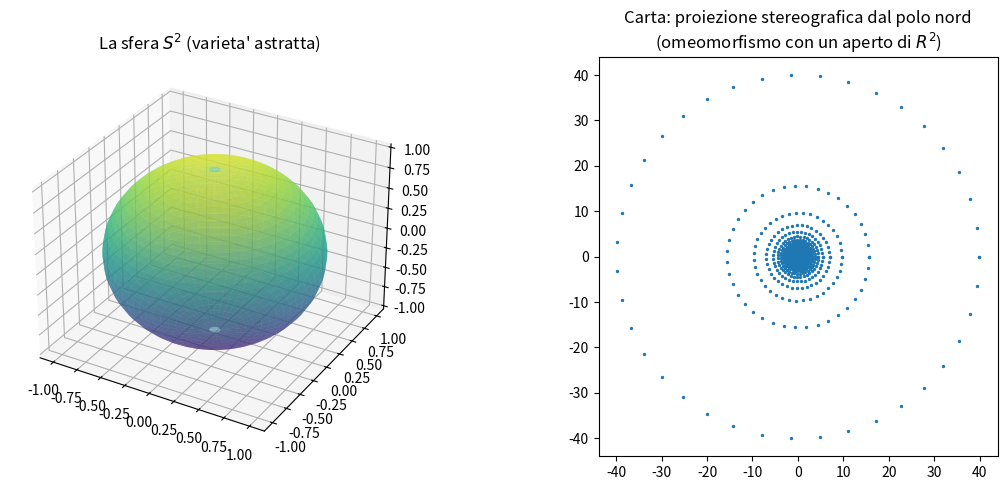

Recreate this plot in Python.
import numpy as np
import matplotlib.pyplot as plt
from mpl_toolkits.mplot3d import Axes3D

# Visualizziamo le due carte della sfera S^2 tramite proiezione stereografica
# dal polo nord (0,0,1): manda (x,y,z) in (x/(1-z), y/(1-z))
theta = np.linspace(0.05, np.pi - 0.05, 40)
phi = np.linspace(0, 2*np.pi, 40)
Theta, Phi = np.meshgrid(theta, phi)
X = np.sin(Theta)*np.cos(Phi)
Y = np.sin(Theta)*np.sin(Phi)
Z = np.cos(Theta)

fig = plt.figure(figsize=(12, 5))

ax1 = fig.add_subplot(121, projection='3d')
ax1.plot_surface(X, Y, Z, alpha=0.6, cmap='viridis')
ax1.set_title("La sfera $S^2$ (varieta' astratta)")

# proiezione stereografica dal polo nord: definita ovunque tranne il polo nord stesso
U = X / (1 - Z)
V = Y / (1 - Z)
ax2 = fig.add_subplot(122)
ax2.scatter(U.flatten(), V.flatten(), s=2)
ax2.set_title("Carta: proiezione stereografica dal polo nord\n(omeomorfismo con un aperto di $R^2$)")
ax2.set_aspect('equal')
plt.tight_layout()
plt.show()
print("Nessuna singola carta copre tutta la sfera: il polo nord (Z=1) manda a infinito.")
print("Servono almeno due carte (proiezione da nord e da sud) per un atlante completo.")

import numpy as np

def rappresentante_in_quadrato(punto, angolo_basso_sinistro, lato=1.0):
    # riporta 'punto' (in R^2) al rappresentante equivalente (mod Z^2)
    # che cade nel quadrato [ax, ax+lato) x [ay, ay+lato)
    ax, ay = angolo_basso_sinistro
    x, y = punto
    x_r = ax + (x - ax) % lato
    y_r = ay + (y - ay) % lato
    return (x_r, y_r)

# Verifica: un punto vicino al "bordo" del toro, transizione tra due carte
punto_astratto = (0.9, 0.4)  # un punto sul toro, descritto da un rappresentante qualunque

rappr1 = rappresentante_in_quadrato(punto_astratto, (-0.3, -0.3))
rappr2 = rappresentante_in_quadrato(punto_astratto, (0.7, -0.3))

print("Rappresentante nella carta 1 (quadrato base [-0.3, 0.7)^2):", rappr1)
print("Rappresentante nella carta 2 (quadrato base [0.7, 1.7)^2):", rappr2)
print("Differenza (deve essere un vettore intero, es. (1,0) o (0,0)):",
      (rappr2[0]-rappr1[0], rappr2[1]-rappr1[1]))
